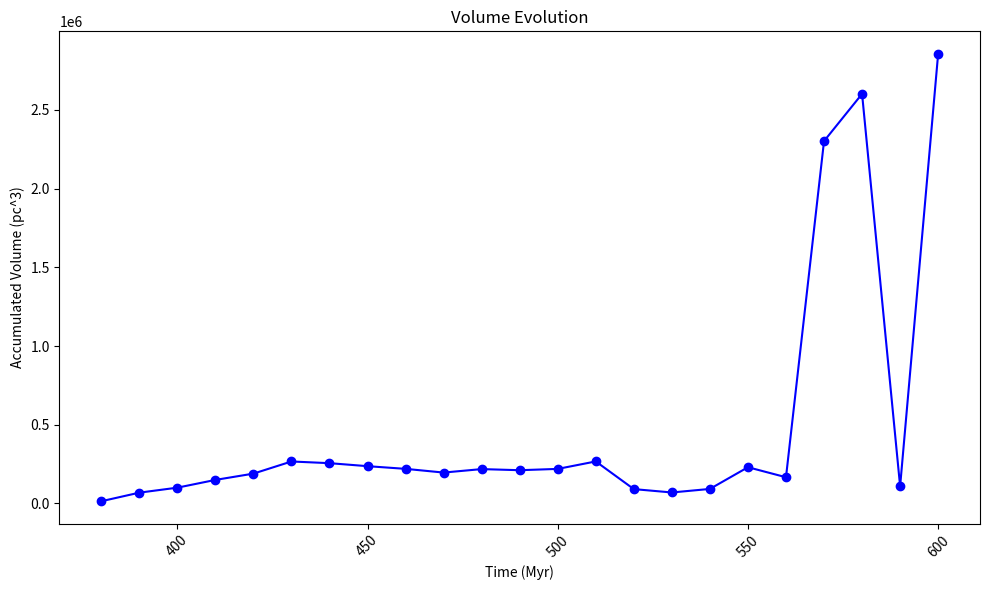

Write Python code to recreate this figure. (Note: this script raises an exception after producing the figure.)
import matplotlib.pyplot as plt
import os

timestamp_info = {
    380: {'volume': 14089, 'kinetic': 1.5005729e+49, 'thermal': 2.65135734e+49, 'total': 4.15193024e+49},
    390: {'volume': 68702, 'kinetic': 5.00933178e+49, 'thermal': 9.21998342e+49, 'total': 1.42293152e+50},
    400: {'volume': 100386, 'kinetic': 9.654345e+49, 'thermal': 1.3981759e+50, 'total': 2.3636104e+50},
    410: {'volume': 149648, 'kinetic': 1.36782795e+50, 'thermal': 2.15469704e+50, 'total': 3.52252499e+50},
    420: {'volume': 189608, 'kinetic': 3.07574381e+50, 'thermal': 9.07682681e+50, 'total': 1.21525706e+51},
    430: {'volume': 266720, 'kinetic': 1.58806869e+50, 'thermal': 2.8964993e+50, 'total': 4.48456799e+50},
    440: {'volume': 255996, 'kinetic': 1.81422658e+50, 'thermal': 3.19503924e+50, 'total': 5.00926582e+50},
    450: {'volume': 236942, 'kinetic': 1.49367085e+50, 'thermal': 3.14695257e+50, 'total': 4.64062343e+50},
    460: {'volume': 219878, 'kinetic': 1.30310779e+50, 'thermal': 2.53593612e+50, 'total': 3.83904392e+50},
    470: {'volume': 196320, 'kinetic': 1.92384296e+50, 'thermal': 5.36514629e+50, 'total': 7.28898925e+50},
    480: {'volume': 218358, 'kinetic': 1.52930685e+50, 'thermal': 4.12116763e+50, 'total': 5.65047448e+50},
    490: {'volume': 211296, 'kinetic': 1.07807331e+50, 'thermal': 2.55761928e+50, 'total': 3.63569259e+50},
    500: {'volume': 219594, 'kinetic': 9.15569463e+49, 'thermal': 2.18312539e+50, 'total': 3.09869485e+50},
    510: {'volume': 267034, 'kinetic': 8.20056499e+49, 'thermal': 2.30496659e+50, 'total': 3.12502309e+50},
    520: {'volume': 91200, 'kinetic': 4.35192219e+49, 'thermal': 1.1268987e+50, 'total': 1.56209092e+50},
    530: {'volume': 69860, 'kinetic': 5.69469626e+49, 'thermal': 1.21583119e+50, 'total': 1.78530082e+50},
    540: {'volume': 92366, 'kinetic': 4.94339317e+49, 'thermal': 1.21644748e+50, 'total': 1.71078679e+50},
    550: {'volume': 230262, 'kinetic': 1.39776873e+50, 'thermal': 3.01649105e+50, 'total': 4.41425978e+50},
    560: {'volume': 166622, 'kinetic': 9.17803683e+49, 'thermal': 2.3107211e+50, 'total': 3.22852478e+50},
    570: {'volume': 2301738, 'kinetic': 1.47610987e+51, 'thermal': 1.87079908e+51, 'total': 3.34690895e+51},
    580: {'volume': 2601688, 'kinetic': 1.330269e+51, 'thermal': 1.84762518e+51, 'total': 3.17789418e+51},
    590: {'volume': 108738, 'kinetic': 7.79758033e+49, 'thermal': 1.56941574e+50, 'total': 2.34917377e+50},
    600: {'volume': 2856838, 'kinetic': 1.80409906e+51, 'thermal': 2.90565567e+51, 'total': 4.70975473e+51}
}

start_timestamp = 380
end_timestamp = 600
interval = 10

output_root = "/Users/joycelynchen/Desktop/UBC/Research/Program/Dataset/SB230"

volume = []
kinetic = []
thermal = []
total = []

def plot_energy(timestamps, kinetic_energies, thermal_energies, total_energies, output_root):
    plt.figure(figsize=(10, 6))
    plt.plot(timestamps, kinetic_energies, label='Kinetic Energy (erg)')
    plt.plot(timestamps, thermal_energies, label='Thermal Energy (erg)')
    plt.plot(timestamps, total_energies, label='Total Energy (erg)')
    plt.yscale('log')
    plt.xlabel('Time')
    plt.ylabel('Energy (erg)')
    plt.legend()
    plt.tight_layout()
    plt.savefig(os.path.join(output_root, 'energy_chart.png'))
    plt.show()

def plot_volume(timestamps, volume, output_root):
    plt.figure(figsize=(10, 6))
    plt.plot(timestamps, volume, 'bo-')
    plt.xlabel('Time (Myr)')
    plt.ylabel('Accumulated Volume (pc^3)')
    plt.title('Volume Evolution')
    plt.xticks(rotation=45)
    plt.tight_layout()
    plt.savefig(os.path.join(output_root, 'volume.png'))
    plt.show()

timestamps = list(range(start_timestamp, end_timestamp + 1, interval))

for timestamp in timestamps:
    volume.append(timestamp_info[timestamp]['volume'])
    kinetic.append(timestamp_info[timestamp]['kinetic'])
    thermal.append(timestamp_info[timestamp]['thermal'])
    total.append(timestamp_info[timestamp]['total'])

plot_volume(timestamps, volume, output_root)
plot_energy(timestamps, kinetic, thermal, total, output_root)
